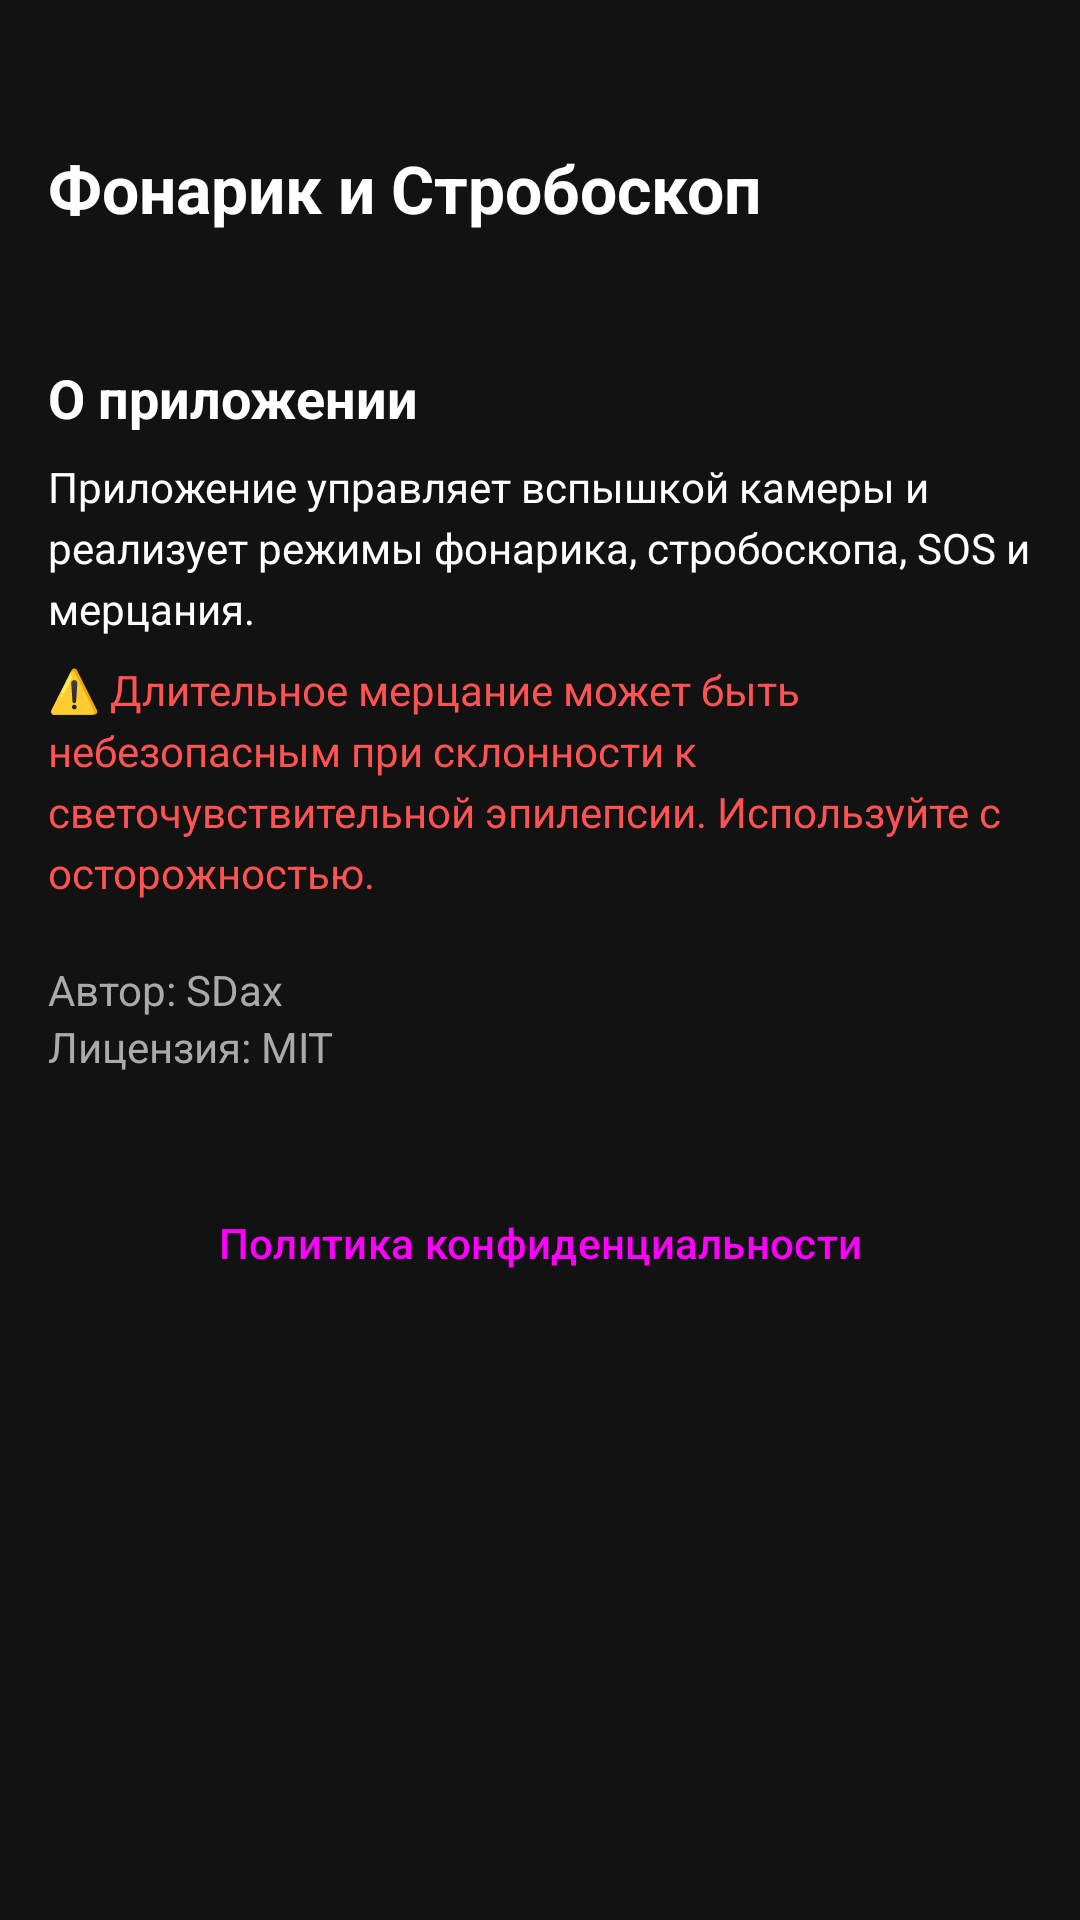

The Android layout XML behind this screen, and the referenced resources:
<!-- AndroidManifest.xml: application theme Theme.Flashandstrobe -->
<!-- res/layout/activity_about.xml -->
<?xml version="1.0" encoding="utf-8"?>
<ScrollView
    xmlns:android="http://schemas.android.com/apk/res/android"
    android:layout_width="match_parent"
    android:layout_height="match_parent"
    android:background="@color/about_bg"
    android:fillViewport="true"
    android:paddingTop="48dp">

    <LinearLayout
        android:layout_width="match_parent"
        android:layout_height="wrap_content"
        android:orientation="vertical"
        android:paddingLeft="16dp"
        android:paddingRight="16dp">

        <TextView
            android:id="@+id/tvAppName"
            android:layout_width="wrap_content"
            android:layout_height="wrap_content"
            android:text="@string/app_name"
            android:textColor="@color/about_title"
            android:textSize="22sp"
            android:textStyle="bold"
            android:layout_marginBottom="4dp"/>

        <TextView
            android:id="@+id/tvVersion"
            android:layout_width="wrap_content"
            android:layout_height="wrap_content"
            android:textColor="@color/about_muted"
            android:layout_marginBottom="20dp"/>

        <TextView
            android:layout_width="wrap_content"
            android:layout_height="wrap_content"
            android:text="@string/about_title"
            android:textColor="@color/about_title"
            android:textSize="18sp"
            android:textStyle="bold"
            android:layout_marginBottom="8dp"/>

        <TextView
            android:layout_width="wrap_content"
            android:layout_height="wrap_content"
            android:text="@string/about_description"
            android:textColor="@color/about_body"
            android:lineSpacingExtra="4dp"
            android:layout_marginBottom="8dp"/>

        <TextView
            android:layout_width="wrap_content"
            android:layout_height="wrap_content"
            android:text="@string/about_warning"
            android:textColor="#FF5252"
            android:textSize="14sp"
            android:lineSpacingExtra="4dp"
            android:layout_marginBottom="20dp"/>

        <TextView
            android:layout_width="wrap_content"
            android:layout_height="wrap_content"
            android:text="@string/about_author"
            android:textColor="@color/about_muted"/>

        <TextView
            android:layout_width="wrap_content"
            android:layout_height="wrap_content"
            android:text="@string/about_license"
            android:textColor="@color/about_muted"
            android:layout_marginBottom="32dp"/>

                <LinearLayout
            android:layout_width="match_parent"
            android:layout_height="wrap_content"
            android:gravity="center_horizontal"
            android:orientation="horizontal">

            <Button
                android:id="@+id/btnPrivacyPolicy"
                style="@style/Widget.Material3.Button.TextButton"
                android:layout_width="wrap_content"
                android:layout_height="wrap_content"
                android:text="@string/privacy_policy"
                android:insetTop="0dp"
                android:insetBottom="0dp"/>
        </LinearLayout>
    </LinearLayout>
</ScrollView>
<!-- resources referenced by this layout -->
<resources>
  <color name="about_bg">@color/background_dark</color>
  <color name="about_body">@color/text_primary</color>
  <color name="about_muted">@color/text_hint</color>
  <color name="about_title">@color/text_primary</color>
  <string name="about_author">Автор: SDax</string>
  <string name="about_description">Приложение управляет вспышкой камеры и реализует режимы фонарика, стробоскопа, SOS и мерцания.</string>
  <string name="about_license">Лицензия: MIT</string>
  <string name="about_title">О приложении</string>
  <string name="about_warning">⚠️ Длительное мерцание может быть небезопасным при склонности к светочувствительной эпилепсии. Используйте с осторожностью.</string>
  <string name="app_name">Фонарик и Стробоскоп</string>
  <string name="privacy_policy">Политика конфиденциальности</string>
  <style name="Theme.Flashandstrobe" parent="Base.Theme.Flashandstrobe" />
  <color name="background_dark">#121212</color>
  <color name="text_primary">#FFFFFF</color>
  <color name="text_hint">#AAAAAA</color>
  <style name="Base.Theme.Flashandstrobe" parent="Theme.Material3.Light.NoActionBar">
          <item name="android:windowBackground">@color/background_dark</item>
          <item name="android:textColorPrimary">@color/text_primary</item>
          
          <item name="buttonStyle">@style/Widget.Flashandstrobe.Button</item>
      </style>
  <style name="Widget.Flashandstrobe.Button" parent="Widget.Material3.Button">
          <item name="android:minHeight">56dp</item>
          <item name="shapeAppearanceOverlay">@style/ShapeAppearance.Flashandstrobe.Button</item>
      </style>
  <style name="ShapeAppearance.Flashandstrobe.Button" parent="ShapeAppearance.Material3.Corner.Full">
          
          <item name="cornerSize">24dp</item>
      </style>
</resources>
